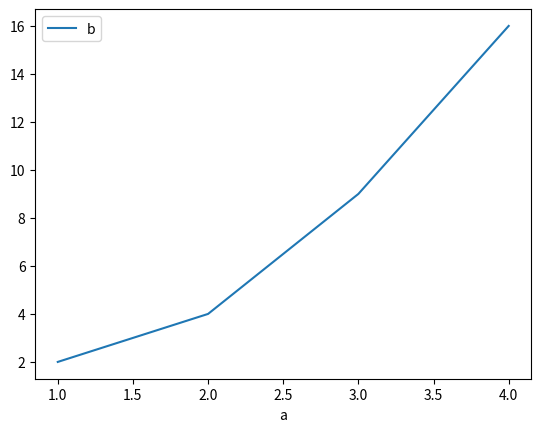

This chart was generated by the following Python code:
import pandas as pd
import matplotlib.pyplot as plt
df = pd.DataFrame([[1,2],[2,4],[3,9],[4,16]], columns= ["a","b"])
print(df)
df.plot(kind = 'line', x = 'a', y = 'b')
plt.show()
